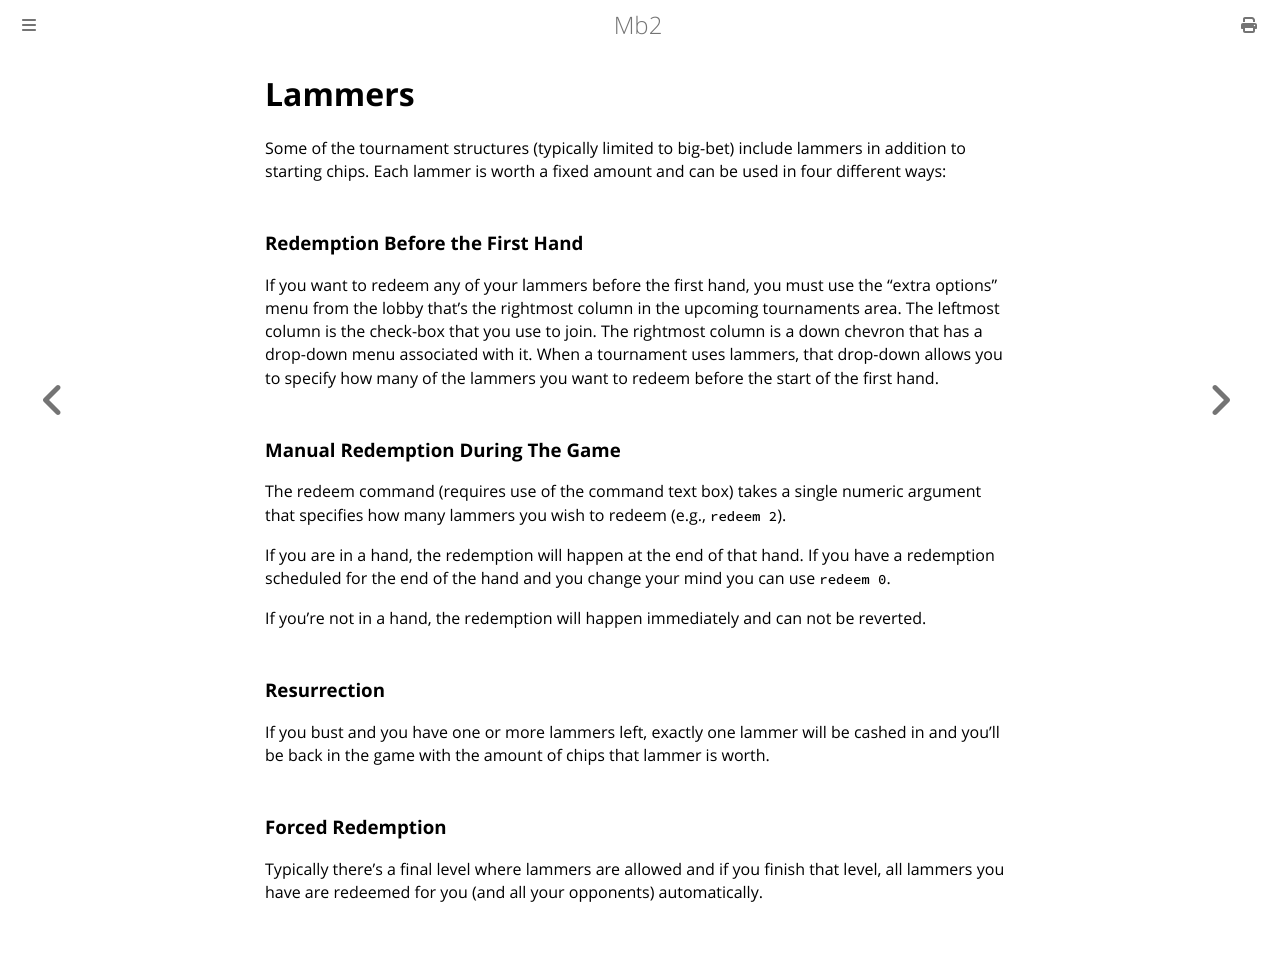

repository: ctm/mb2-doc · page: esoterica/lammers.html · generator: mdbook

# Lammers

Some of the tournament structures (typically limited to big-bet)
include lammers in addition to starting chips.  Each lammer is worth a
fixed amount and can be used in four different ways:

### Redemption Before the First Hand

If you want to redeem any of your lammers before the first hand, you
must use the "extra options" menu from the lobby that's the rightmost
column in the upcoming tournaments area.  The leftmost column is the
check-box that you use to join.  The rightmost column is a down
chevron that has a drop-down menu associated with it.  When a
tournament uses lammers, that drop-down allows you to specify how many
of the lammers you want to redeem before the start of the first hand.

### Manual Redemption During The Game

The redeem command (requires use of the command text box) takes a
single numeric argument that specifies how many lammers you wish to
redeem (e.g., `redeem 2`).

If you are in a hand, the redemption will happen at the end of that
hand.  If you have a redemption scheduled for the end of the hand and
you change your mind you can use `redeem 0`.

If you're not in a hand, the redemption will happen immediately and can
not be reverted.

### Resurrection

If you bust and you have one or more lammers left, exactly one lammer
will be cashed in and you'll be back in the game with the amount of
chips that lammer is worth.

### Forced Redemption

Typically there's a final level where lammers are allowed and if you
finish that level, all lammers you have are redeemed for you (and all
your opponents) automatically.
